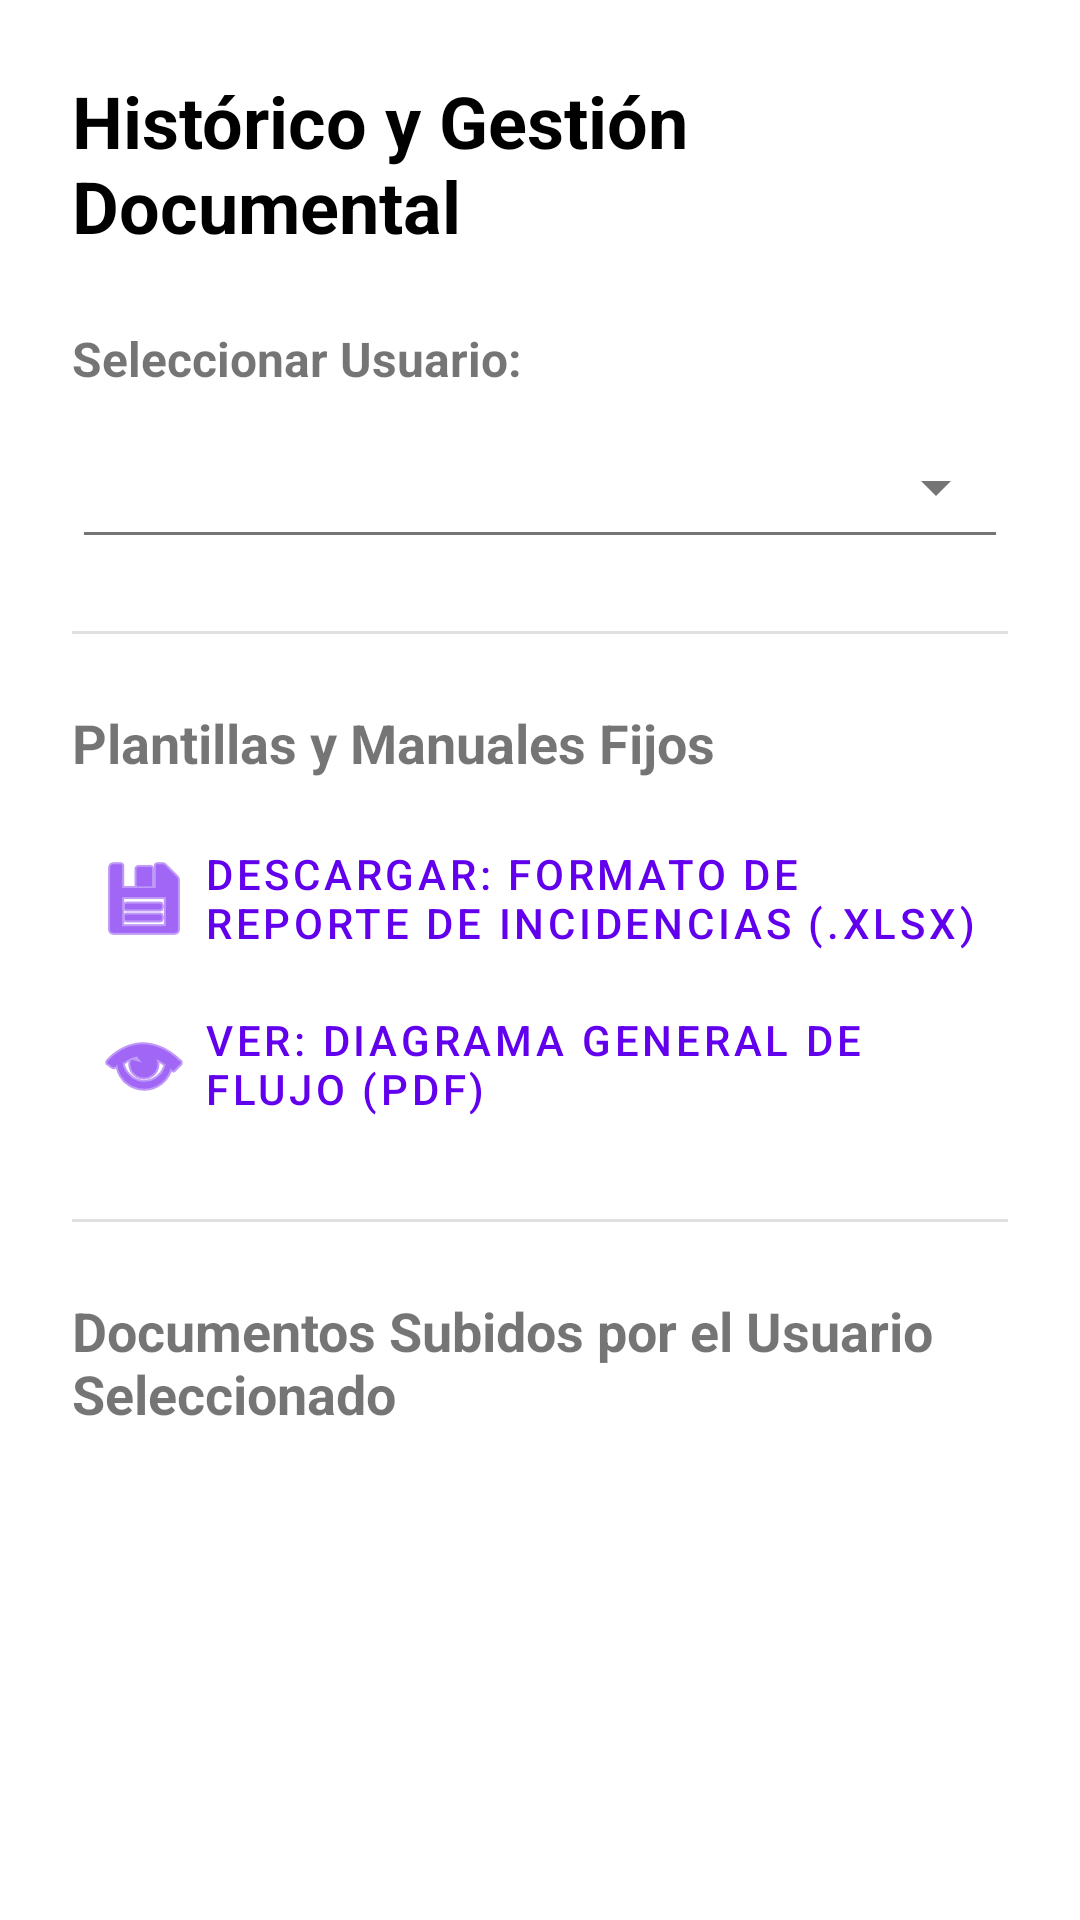

This screen was rendered from an Android layout file. Write that file and the resources it references.
<!-- AndroidManifest.xml: application theme Theme.Splascreem -->
<!-- res/layout/fragment_admin_tracking.xml -->
<?xml version="1.0" encoding="utf-8"?>
<androidx.constraintlayout.widget.ConstraintLayout
    xmlns:android="http://schemas.android.com/apk/res/android"
    xmlns:app="http://schemas.android.com/apk/res-auto"
    xmlns:tools="http://schemas.android.com/tools"
    android:layout_width="match_parent"
    android:layout_height="match_parent"
    android:background="@android:color/white"
    tools:context=".AdminTrackingFragment">

    <ProgressBar
        android:id="@+id/progress_bar_admin"
        style="?android:attr/progressBarStyle"
        android:layout_width="wrap_content"
        android:layout_height="wrap_content"
        android:visibility="gone"
        app:layout_constraintBottom_toBottomOf="parent"
        app:layout_constraintEnd_toEndOf="parent"
        app:layout_constraintStart_toStartOf="parent"
        app:layout_constraintTop_toTopOf="parent" />

    <androidx.core.widget.NestedScrollView
        android:layout_width="match_parent"
        android:layout_height="match_parent"
        android:paddingBottom="70dp">

        <androidx.constraintlayout.widget.ConstraintLayout
            android:layout_width="match_parent"
            android:layout_height="wrap_content"
            android:padding="24dp">

            <TextView
                android:id="@+id/tv_title_tracking"
                android:layout_width="0dp"
                android:layout_height="wrap_content"
                android:text="Histórico y Gestión Documental"
                android:textSize="24sp"
                android:textStyle="bold"
                android:textColor="@android:color/black"
                app:layout_constraintTop_toTopOf="parent"
                app:layout_constraintStart_toStartOf="parent"
                app:layout_constraintEnd_toEndOf="parent" />

            <TextView
                android:id="@+id/tv_select_user_label"
                android:layout_width="wrap_content"
                android:layout_height="wrap_content"
                android:text="Seleccionar Usuario:"
                android:textSize="16sp"
                android:textStyle="bold"
                android:layout_marginTop="24dp"
                app:layout_constraintTop_toBottomOf="@id/tv_title_tracking"
                app:layout_constraintStart_toStartOf="parent"/>

            <Spinner
                android:id="@+id/spinner_select_user"
                android:layout_width="0dp"
                android:layout_height="48dp"
                android:layout_marginTop="8dp"
                style="@style/Widget.AppCompat.Spinner.Underlined"
                app:layout_constraintTop_toBottomOf="@id/tv_select_user_label"
                app:layout_constraintStart_toStartOf="parent"
                app:layout_constraintEnd_toEndOf="parent"/>

            <com.google.android.material.divider.MaterialDivider
                android:id="@+id/divider_after_spinner"
                android:layout_width="match_parent"
                android:layout_height="1dp"
                android:layout_marginTop="24dp"
                app:layout_constraintTop_toBottomOf="@id/spinner_select_user" />


            <TextView
                android:id="@+id/tv_plantillas_header"
                android:layout_width="0dp"
                android:layout_height="wrap_content"
                android:text="Plantillas y Manuales Fijos"
                android:textSize="18sp"
                android:textStyle="bold"
                android:layout_marginTop="24dp"
                app:layout_constraintTop_toBottomOf="@id/divider_after_spinner"
                app:layout_constraintStart_toStartOf="parent" />

            <LinearLayout
                android:id="@+id/ll_plantillas"
                android:layout_width="match_parent"
                android:layout_height="wrap_content"
                android:orientation="vertical"
                android:layout_marginTop="12dp"
                app:layout_constraintTop_toBottomOf="@+id/tv_plantillas_header">

                <com.google.android.material.button.MaterialButton
                    android:id="@+id/btn_plantilla_formato"
                    android:layout_width="match_parent"
                    android:layout_height="wrap_content"
                    android:text="Descargar: Formato de Reporte de Incidencias (.xlsx)"
                    style="@style/Widget.MaterialComponents.Button.TextButton"
                    android:textAlignment="viewStart"
                    app:icon="@android:drawable/ic_menu_save" />

                <com.google.android.material.button.MaterialButton
                    android:id="@+id/btn_plantilla_diagrama"
                    android:layout_width="match_parent"
                    android:layout_height="wrap_content"
                    android:text="Ver: Diagrama General de Flujo (PDF)"
                    style="@style/Widget.MaterialComponents.Button.TextButton"
                    android:textAlignment="viewStart"
                    app:icon="@android:drawable/ic_menu_view" />
            </LinearLayout>

            <com.google.android.material.divider.MaterialDivider
                android:id="@+id/divider1"
                android:layout_width="match_parent"
                android:layout_height="1dp"
                android:layout_marginTop="24dp"
                app:layout_constraintTop_toBottomOf="@id/ll_plantillas" />

            <TextView
                android:id="@+id/tv_historico_header"
                android:layout_width="0dp"
                android:layout_height="wrap_content"
                android:text="Documentos Subidos por el Usuario Seleccionado"
                android:textSize="18sp"
                android:textStyle="bold"
                android:layout_marginTop="24dp"
                app:layout_constraintTop_toBottomOf="@id/divider1"
                app:layout_constraintStart_toStartOf="parent" />

            <androidx.recyclerview.widget.RecyclerView
                android:id="@+id/rv_historico_archivos"
                android:layout_width="match_parent"
                android:layout_height="wrap_content"
                android:layout_marginTop="12dp"
                android:nestedScrollingEnabled="false"
                app:layout_constraintTop_toBottomOf="@+id/tv_historico_header"
                app:layout_constraintStart_toStartOf="parent"
                app:layout_constraintEnd_toEndOf="parent"
                tools:listitem="@layout/item_file" />

        </androidx.constraintlayout.widget.ConstraintLayout>
    </androidx.core.widget.NestedScrollView>
</androidx.constraintlayout.widget.ConstraintLayout>
<!-- res/layout/item_file.xml (included above) -->
<?xml version="1.0" encoding="utf-8"?>
<com.google.android.material.card.MaterialCardView
    xmlns:android="http://schemas.android.com/apk/res/android"
    xmlns:app="http://schemas.android.com/apk/res-auto"
    xmlns:tools="http://schemas.android.com/tools"
    android:layout_width="match_parent"
    android:layout_height="wrap_content"
    android:layout_marginHorizontal="4dp"
    android:layout_marginVertical="6dp"
    app:cardElevation="4dp"
    app:cardCornerRadius="8dp">

    <androidx.constraintlayout.widget.ConstraintLayout
        android:layout_width="match_parent"
        android:layout_height="wrap_content"
        android:padding="12dp">

        <ImageView
            android:id="@+id/iv_file_icon"
            android:layout_width="40dp"
            android:layout_height="40dp"
            android:src="@drawable/ic_file_generic"
            app:layout_constraintStart_toStartOf="parent"
            app:layout_constraintTop_toTopOf="parent"
            app:layout_constraintBottom_toTopOf="@+id/action_buttons_container" />

        <TextView
            android:id="@+id/tv_file_name"
            android:layout_width="0dp"
            android:layout_height="wrap_content"
            android:layout_marginStart="12dp"
            android:textAppearance="@style/TextAppearance.MaterialComponents.Subtitle1"
            android:textStyle="bold"
            app:layout_constraintStart_toEndOf="@id/iv_file_icon"
            app:layout_constraintTop_toTopOf="@id/iv_file_icon"
            app:layout_constraintEnd_toEndOf="parent"
            tools:text="Nombre_del_archivo_muy_largo_que_no_cabe_en_una_sola_linea.pdf" />

        <TextView
            android:id="@+id/tv_upload_date"
            android:layout_width="wrap_content"
            android:layout_height="wrap_content"
            android:textSize="12sp"
            android:layout_marginTop="4dp"
            app:layout_constraintStart_toStartOf="@id/tv_file_name"
            app:layout_constraintTop_toBottomOf="@id/tv_file_name"
            tools:text="24/05/2024 10:30" />

        <TextView
            android:id="@+id/tv_file_size"
            android:layout_width="wrap_content"
            android:layout_height="wrap_content"
            android:textSize="12sp"
            android:layout_marginStart="8dp"
            app:layout_constraintStart_toEndOf="@id/tv_upload_date"
            app:layout_constraintTop_toTopOf="@id/tv_upload_date"
            tools:text="(1.23 MB)" />

        
        <LinearLayout
            android:id="@+id/action_buttons_container"
            android:layout_width="0dp"
            android:layout_height="wrap_content"
            android:orientation="horizontal"
            android:layout_marginTop="12dp"
            app:layout_constraintTop_toBottomOf="@id/tv_upload_date"
            app:layout_constraintStart_toStartOf="parent"
            app:layout_constraintEnd_toEndOf="parent"
            app:layout_constraintBottom_toBottomOf="parent">

            <com.google.android.material.button.MaterialButton
                android:id="@+id/btn_view_file"
                style="@style/Widget.MaterialComponents.Button.TextButton"
                android:layout_width="0dp"
                android:layout_height="wrap_content"
                android:layout_weight="1"
                android:text="@string/action_view" />

            <com.google.android.material.button.MaterialButton
                android:id="@+id/btn_download_file"
                style="@style/Widget.MaterialComponents.Button.TextButton"
                android:layout_width="0dp"
                android:layout_height="wrap_content"
                android:layout_weight="1"
                android:text="@string/action_download" />

            <com.google.android.material.button.MaterialButton
                android:id="@+id/btn_delete_file"
                style="@style/Widget.MaterialComponents.Button.TextButton"
                android:layout_width="0dp"
                android:layout_height="wrap_content"
                android:layout_weight="1"
                android:textColor="?attr/colorError"
                android:text="@string/action_delete"
                android:visibility="gone"
                tools:visibility="visible"/>

        </LinearLayout>

    </androidx.constraintlayout.widget.ConstraintLayout>
</com.google.android.material.card.MaterialCardView>
<!-- resources referenced by this layout -->
<resources>
  <!-- drawable ic_file_generic (drawable) -->
  <vector xmlns:android="http://schemas.android.com/apk/res/android"
      android:height="24dp"
      android:width="24dp"
      android:viewportHeight="24.0"
      android:viewportWidth="24.0"
      android:tint="?attr/colorControlNormal">
      <path
          android:fillColor="@android:color/white"
          android:pathData="M6,2c-1.1,0 -2,0.9 -2,2v16c0,1.1 0.9,2 2,2h12c1.1,0 2,-0.9 2,-2V8l-6,-6H6zM13,9V3.5L18.5,9H13z"/>
  </vector>
  <string name="action_delete">Eliminar</string>
  <string name="action_download">Descargar</string>
  <string name="action_view">Ver</string>
  <style name="Theme.Splascreem" parent="Base.Theme.Splascreem" />
  <style name="Base.Theme.Splascreem" parent="Theme.MaterialComponents.Light.NoActionBar">
          
          <item name="colorPrimary">@color/colorPrimary</item>
          <item name="colorPrimaryVariant">@color/colorPrimaryVariant</item>
          <item name="colorOnPrimary">@color/colorOnPrimary</item>
  
          
          <item name="android:colorBackground">@color/backgroundColor</item>
          <item name="colorSurface">@color/surfaceColor</item>
          <item name="colorOnSurface">@color/colorOnSurface</item> 
  
          
          <item name="android:textColorPrimary">@color/textColorPrimary</item>
          <item name="android:textColorSecondary">@color/textColorSecondary</item>
      </style>
  <color name="colorPrimary">#FF6200EE</color>
  <color name="colorPrimaryVariant">#FF3700B3</color>
  <color name="colorOnPrimary">#FFFFFFFF</color>
  <color name="backgroundColor">#FFFFFFFF</color>
  <color name="surfaceColor">#FFFFFFFF</color>
  <color name="colorOnSurface">#FF000000</color>
  <color name="textColorPrimary">#FF000000</color>
  <color name="textColorSecondary">#8A000000</color>
</resources>
